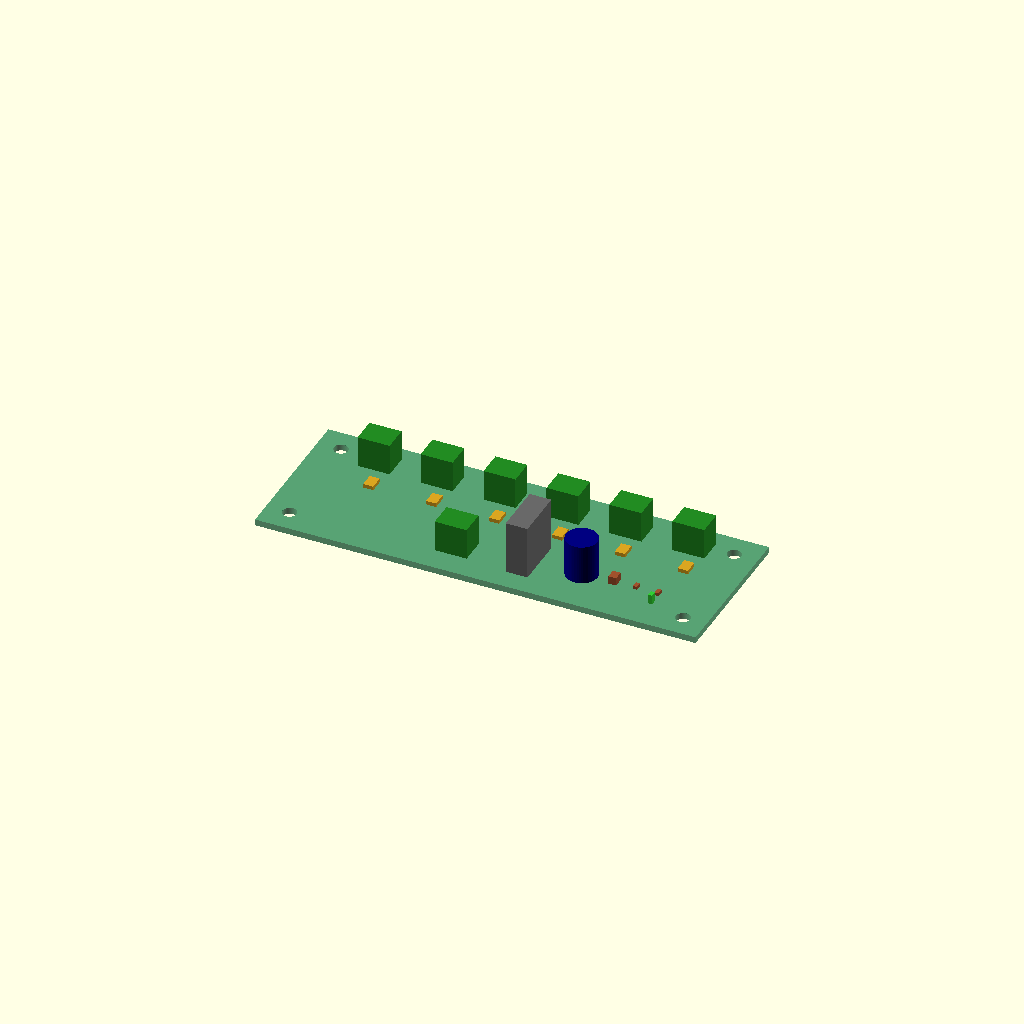
Cell 1 — every parameter at its default value.
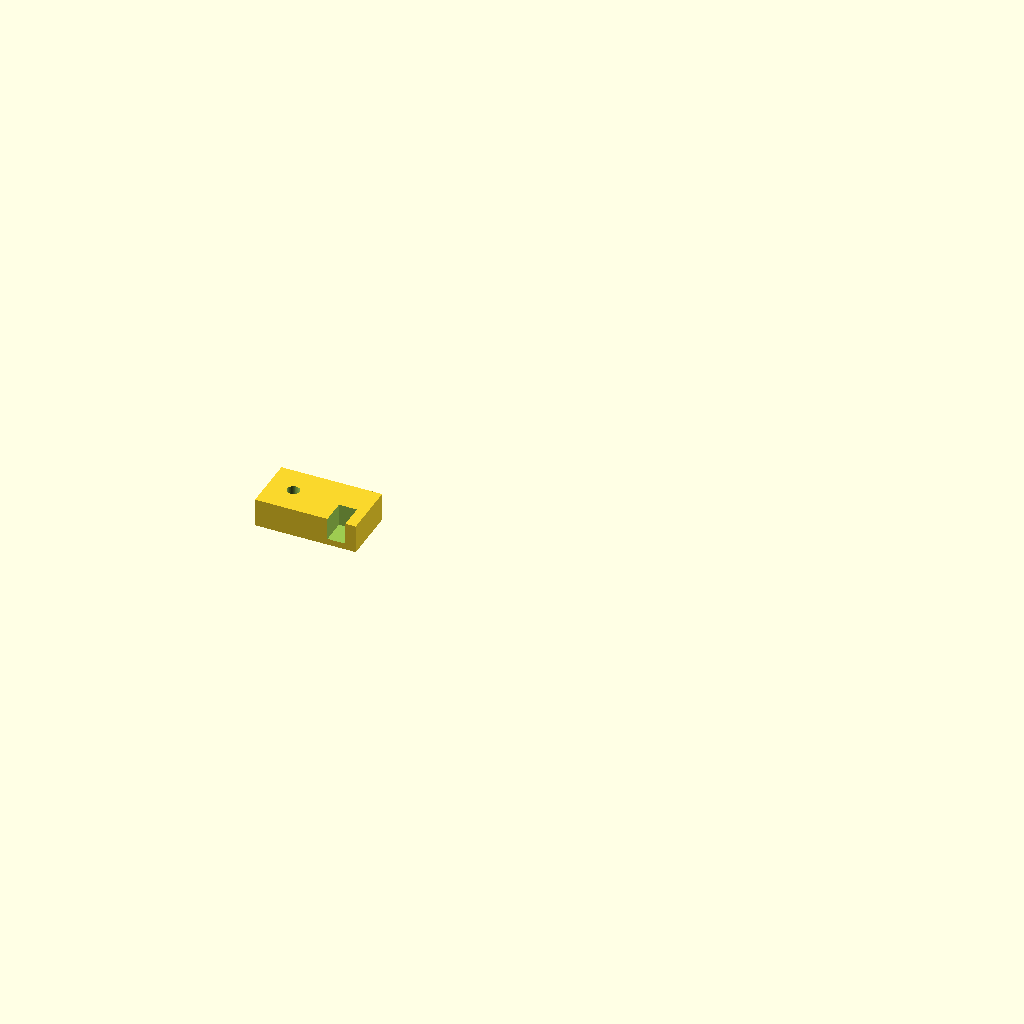
Cell 2: part = "fit_coupon" (everything else at default).
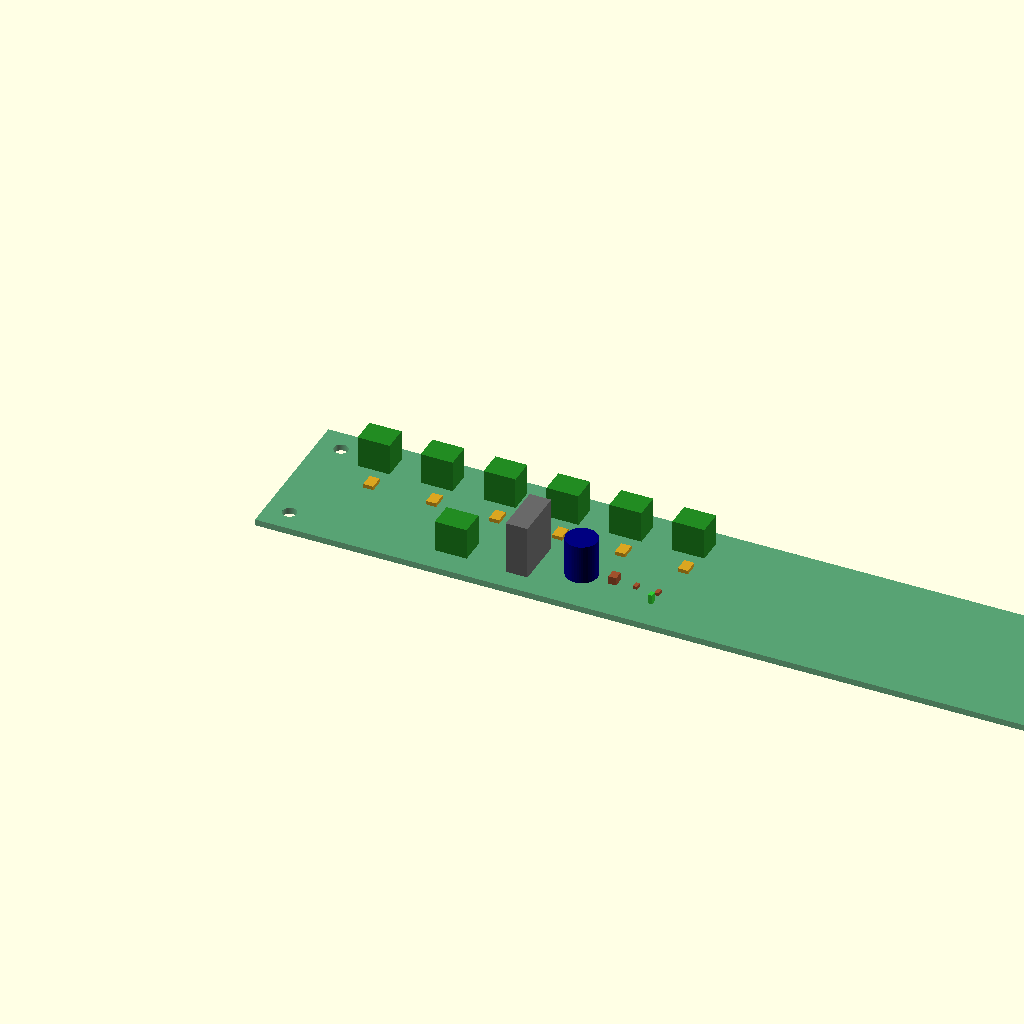
Cell 3 — board_w set to 280, the other parameters unchanged.
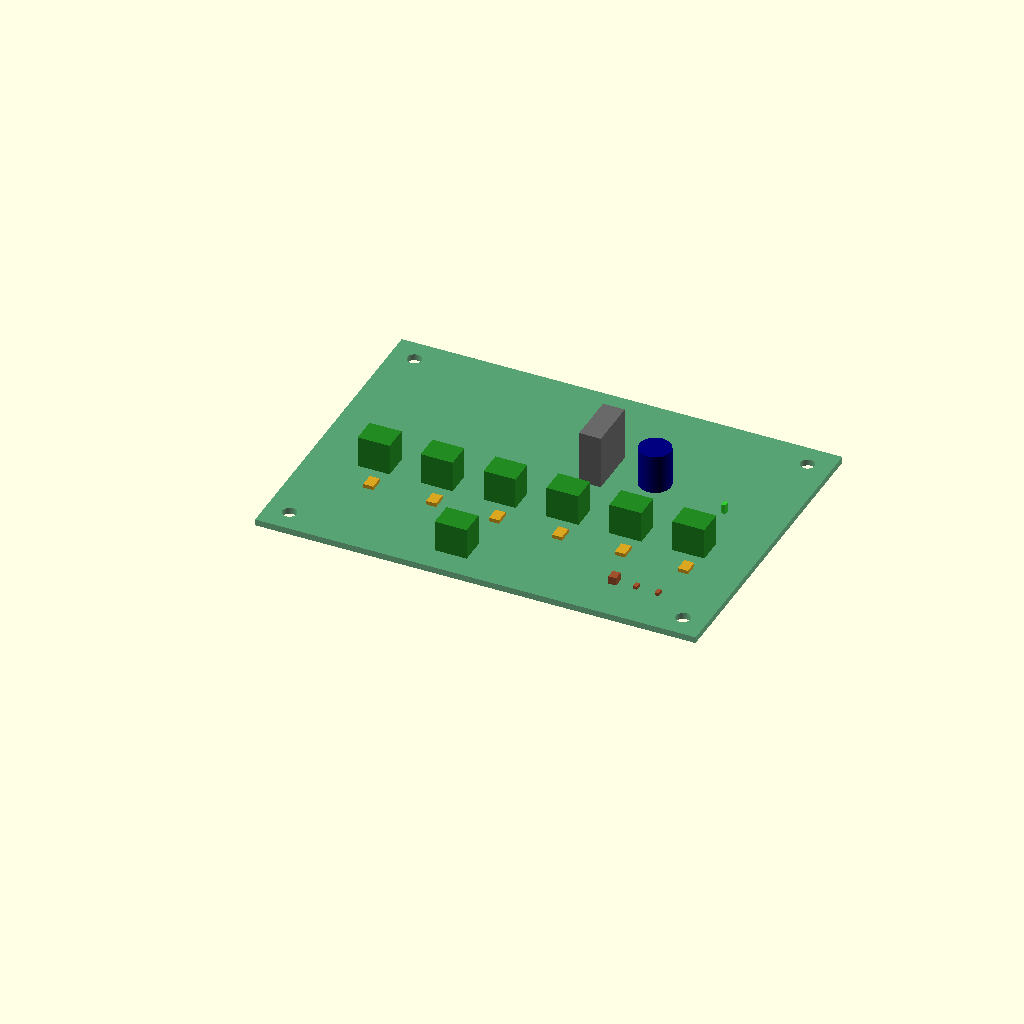
Cell 4 — board_h set to 100, the other parameters unchanged.
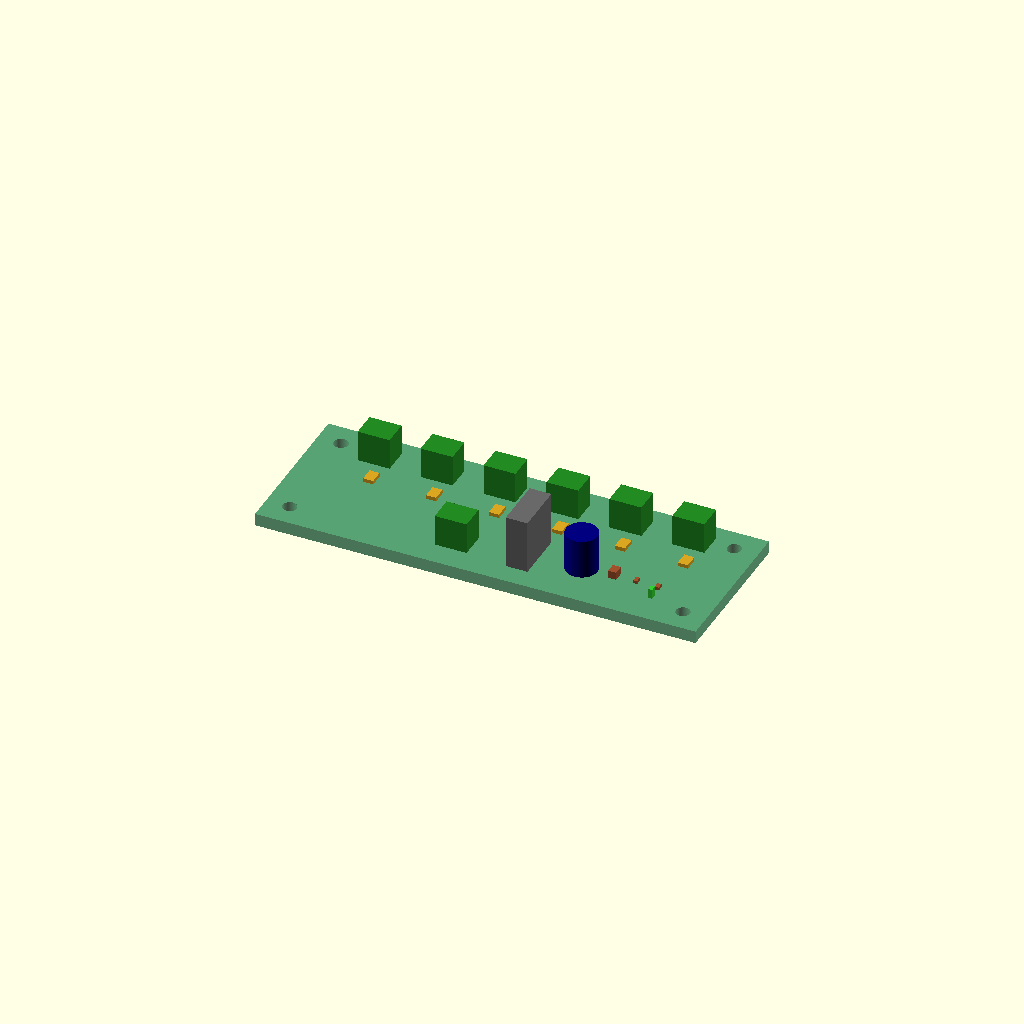
Cell 5: board_t = 4 (everything else at default).
All cells are drawn from one camera (rotation 55°, 0°, 25°, orthographic, colour scheme Cornfield), so only the parameter changes between them.
The OpenSCAD source (Hardware/yahrzeit_power_dist/enclosure/power_dist_enclosure.scad):
// Yahrzeit power-distribution board wall enclosure
// Units: millimeters
//
// Print the tray with its wall-facing surface on the bed. Print the cover
// front-face-down. The cover lifts straight away from the wall without
// disconnecting field wiring.

/* [Part] */
part = "pcb_mockup"; // [tray,cover,assembly,pcb_mockup,fit_coupon]

/* [PCB] */
board_w = 140;
board_h = 50;
board_t = 2.0;
board_hole_inset = 7.5;
board_hole_d = 4.5;

/* [Enclosure] */
wall = 2.4;
// 8.25 mm keeps the strengthened cover posts outside the PCB outline.
board_clearance = 8.25;
tray_w = board_w + 2 * board_clearance;
tray_h = board_h + 2 * board_clearance;
tray_t = 2.8;
max_component_h = 17.0;    // F1 holder plus inserted MINI fuse, provisional
component_clearance = 3.0;
inside_depth = max_component_h + component_clearance;
cover_front_t = 2.4;
cover_fit = 0.35;          // radial clearance around tray
corner_r = 3.0;

/* [PCB mounting] */
pcb_standoff_h = 6.0;
pcb_standoff_d = 8.0;
pcb_support_rib_w = 1.2;
pcb_support_gap = 0.15;    // ribs sit just below a normally seated PCB
m3_insert_od = 5.0;
m3_insert_length = 6.0;
m3_insert_pilot_d = 3.93;  // Zwmssl M3x6x5 package specification
m3_insert_pocket_depth = 6.15;
m3_clearance_d = 3.4;

/* [Cover mounting] */
cover_post_d = 8.0;
cover_post_edge = 4.0;
cover_screw_recess_d = 6.4;
cover_screw_recess_depth = 1.3;

/* [Wall mounting] */
ear_w = 13.0;
ear_h = 18.0;
ear_t = 3.2;
ear_hole_d = 4.2;
ear_center_y = 12.0;
mount_hole_dx = tray_w + ear_w;
mount_hole_dy = tray_h - 2 * ear_center_y;

/* [Cable access] */
output_slot_x0 = board_clearance + 10;
output_slot_w = board_w - 20;
output_slot_depth = 15.0;
input_slot_center_x = board_clearance + 58.5;
input_slot_w = 18.0;
input_slot_depth = 15.0;

/* [Visibility and ventilation] */
led_board_x = 121;
led_board_y_kicad = 39.2625;
// KiCad has y=0 at the board top; this model has y=0 at the bottom.
led_board_y = board_h - led_board_y_kicad;
led_window_d = 5.0;
mock_led_w = 1.25;         // rotated 0805 package footprint
mock_led_l = 2.0;
mock_led_h = 3.0;          // intentionally taller than the real LED
lightening_slot_w = 12;
lightening_slot_h = 5;
lightening_pitch_x = 16;
lightening_pitch_y = 11;

$fn = 48;

board_x = board_clearance;
board_y = board_clearance;
pcb_bottom_z = tray_t + pcb_standoff_h;
pcb_top_z = pcb_bottom_z + board_t;
cover_depth = pcb_top_z + inside_depth + cover_front_t;

// Convert a KiCad board Y coordinate to this model's bottom-up board Y.
function board_y_from_kicad(kicad_y) = board_h - kicad_y;

pcb_holes = [
    [board_x + board_hole_inset,           board_y + board_hole_inset],
    [board_x + board_w - board_hole_inset, board_y + board_hole_inset],
    [board_x + board_hole_inset,           board_y + board_h - board_hole_inset],
    [board_x + board_w - board_hole_inset, board_y + board_h - board_hole_inset]
];

cover_posts = [
    [cover_post_edge, cover_post_edge],
    [tray_w - cover_post_edge, cover_post_edge],
    [cover_post_edge, tray_h - cover_post_edge],
    [tray_w - cover_post_edge, tray_h - cover_post_edge]
];

wall_mount_holes = [
    [-ear_w / 2, ear_center_y],
    [tray_w + ear_w / 2, ear_center_y],
    [-ear_w / 2, tray_h - ear_center_y],
    [tray_w + ear_w / 2, tray_h - ear_center_y]
];

module rounded_box(size, r) {
    hull() {
        for (x = [r, size[0] - r])
            for (y = [r, size[1] - r])
                translate([x, y, 0]) cylinder(h=size[2], r=r);
    }
}

module insert_standoff(x, y, h, d=pcb_standoff_d) {
    // Sink slightly into the tray to guarantee one printable solid.
    translate([x, y, tray_t - 0.2])
        difference() {
            cylinder(h=h + 0.2, d=d);
            // The 6 mm insert reaches the tray surface in a 6 mm PCB
            // standoff. The tray itself remains as the closed bottom.
            translate([0, 0, h + 0.2 - m3_insert_pocket_depth])
                cylinder(h=m3_insert_pocket_depth + 0.2,
                         d=m3_insert_pilot_d);
        }
}

module mounting_ear(x, y) {
    // The 0.3 mm overlap with the tray avoids a merely tangent joint.
    translate([x - ear_w/2 - (x < 0 ? 0 : 0.3), y - ear_h/2, 0])
        difference() {
            rounded_box([ear_w + 0.3, ear_h, ear_t], 2.0);
            translate([ear_w/2 + (x < 0 ? 0 : 0.3), ear_h/2, -0.1])
                cylinder(h=ear_t + 0.2, d=ear_hole_d);
        }
}

module pcb_support_ribs() {
    rib_h = pcb_standoff_h + 0.1 - pcb_support_gap;

    // J2-J7: centered on KiCad y=11.5 and running between the upper
    // mounting standoffs. This misses the terminal pins at KiCad y=9.
    translate([board_x + board_hole_inset,
               board_y + board_y_from_kicad(11.5) - pcb_support_rib_w/2,
               tray_t - 0.1])
        cube([board_w - 2*board_hole_inset,
              pcb_support_rib_w,
              rib_h]);

    // J1: local support beneath the connector body, clear of its pin row.
    translate([board_x + 53,
               board_y + board_y_from_kicad(35.5) - pcb_support_rib_w/2,
               tray_t - 0.1])
        cube([11, pcb_support_rib_w, rib_h]);
}

module tray() {
    difference() {
        union() {
            rounded_box([tray_w, tray_h, tray_t], corner_r);

            for (p = wall_mount_holes)
                mounting_ear(p[0], p[1]);

            for (p = pcb_holes)
                insert_standoff(p[0], p[1], pcb_standoff_h);

            for (p = cover_posts)
                insert_standoff(p[0], p[1], pcb_top_z + inside_depth - tray_t,
                                 cover_post_d);

            pcb_support_ribs();
        }

        // Wall-screw access remains clear through the tray edge.
        for (p = wall_mount_holes)
            translate([p[0], p[1], -0.1])
                cylinder(h=ear_t + 0.2, d=ear_hole_d);
    }
}

module cover_shell() {
    difference() {
        rounded_box([tray_w + 2*(wall + cover_fit),
                     tray_h + 2*(wall + cover_fit),
                     cover_depth], corner_r + wall);

        // Open rear cavity; the cover fits around, rather than onto, the tray.
        translate([wall, wall, -0.1])
            rounded_box([tray_w + 2*cover_fit,
                         tray_h + 2*cover_fit,
                         cover_depth - cover_front_t + 0.1], corner_r);

        // Output wires leave at the board's upper edge. Opening reaches the
        // rear edge so the cover can be removed around connected wires.
        translate([wall + cover_fit + output_slot_x0,
                   tray_h + wall + cover_fit - 0.1,
                   -0.1])
            cube([output_slot_w, wall + 1, output_slot_depth + 0.1]);

        // Input wire opening below J1.
        translate([wall + cover_fit + input_slot_center_x - input_slot_w/2,
                   -0.1,
                   -0.1])
            cube([input_slot_w, wall + 1, input_slot_depth + 0.1]);

        // Front-facing M3 cover screws.
        for (p = cover_posts) {
            translate([wall + cover_fit + p[0],
                       wall + cover_fit + p[1],
                       cover_depth - cover_front_t - 0.1])
                cylinder(h=cover_front_t + 0.2, d=m3_clearance_d);
            translate([wall + cover_fit + p[0],
                       wall + cover_fit + p[1],
                       cover_depth - cover_screw_recess_depth])
                cylinder(h=cover_screw_recess_depth + 0.1,
                         d=cover_screw_recess_d);
        }

        // LED viewing hole.
        translate([wall + cover_fit + board_x + led_board_x,
                   wall + cover_fit + board_y + led_board_y,
                   cover_depth - cover_front_t - 0.1])
            cylinder(h=cover_front_t + 0.2, d=led_window_d);

        // Broad lightening pattern. Preserve solid material around LED1.
        for (x = [18 : lightening_pitch_x : tray_w - 18])
            for (y = [17 : lightening_pitch_y : tray_h - 15])
                if (sqrt(pow(x - (board_x + led_board_x), 2) +
                         pow(y - (board_y + led_board_y), 2)) > 11)
                    hull()
                        for (sx = [-1, 1])
                            translate([wall + cover_fit + x +
                                       sx*(lightening_slot_w-lightening_slot_h)/2,
                                       wall + cover_fit + y,
                                       cover_depth - cover_front_t - 0.1])
                                cylinder(h=cover_front_t + 0.2,
                                         d=lightening_slot_h, $fn=24);
    }
}

module printable_pcb_mockup() {
    union() {
        color("seagreen", 0.8)
            difference() {
                cube([board_w, board_h, board_t]);
                for (x = [board_hole_inset, board_w-board_hole_inset])
                    for (y = [board_hole_inset, board_h-board_hole_inset])
                        translate([x, y, -0.1])
                            cylinder(h=board_t+0.2, d=board_hole_d);
            }

        // This occupies the actual rotated 0805 package area. The extra
        // height makes LED1 easy to see through the cover window.
        color("limegreen")
            translate([led_board_x - mock_led_w/2,
                       led_board_y - mock_led_l/2,
                       board_t - 0.2])
                cube([mock_led_w, mock_led_l, mock_led_h + 0.2]);

        // J2-J7 terminal blocks. Footprint origins are at x=23..123,
        // KiCad y=9, with each footprint rotated 180 degrees.
        color("forestgreen")
            for (x = [23 : 20 : 123])
                translate([x - 7.62, 36.95, board_t - 0.2])
                    cube([10.16, 8.1, 10.2]);

        // J1 terminal block at KiCad (55.92, 38).
        color("forestgreen")
            translate([53.38, 7.95, board_t - 0.2])
                cube([10.16, 8.1, 10.2]);

        // C1: 10 mm diameter by 12.5 mm high, centered at the measured
        // KiCad coordinate (96.7, 34.7).
        color("navy")
            translate([96.7, board_y_from_kicad(34.7), board_t - 0.2])
                cylinder(h=12.7, d=10);

        // F1 holder with inserted MINI fuse. Measured KiCad bounds:
        // x=76.5..83.4, y=26.9..43.2.
        color("dimgray")
            translate([76.5, board_y_from_kicad(43.2), board_t - 0.2])
                cube([83.4-76.5, 43.2-26.9, max_component_h + 0.2]);

        // F2-F7 resettable PTCs, rotated 1812 packages.
        color("goldenrod")
            for (x = [23 : 20 : 123])
                translate([x - 1.6, 30 - 2.25, board_t - 0.2])
                    cube([3.2, 4.5, 1.4]);

        // C2, C3, and R1. Heights are conservative printable envelopes.
        color("sienna")
            translate([107 - 1.25, 15.5 - 1.6, board_t - 0.2])
                cube([2.5, 3.2, 2.7]);
        color("sienna")
            translate([114 - 0.625, 15.5 - 1.0, board_t - 0.2])
                cube([1.25, 2.0, 1.2]);
        color("sienna")
            translate([121 - 0.625, 15.2375 - 1.0, board_t - 0.2])
                cube([1.25, 2.0, 1.2]);
    }
}

module board_mockup() {
    translate([board_x, board_y, pcb_bottom_z])
        printable_pcb_mockup();
}

module fit_coupon() {
    // Small print for tuning the insert pilot and cover clearance.
    difference() {
        cube([32, 18, 9]);
        translate([8, 9, 9 - m3_insert_pocket_depth])
            cylinder(h=m3_insert_pocket_depth + 0.2,
                     d=m3_insert_pilot_d);
        translate([23, -0.1, 2]) cube([5 + 2*cover_fit, 8, 7.1]);
    }
}

if (part == "tray") tray();
if (part == "cover") cover_shell();
if (part == "pcb_mockup") printable_pcb_mockup();
if (part == "fit_coupon") fit_coupon();
if (part == "assembly") {
    color("gainsboro") tray();
    board_mockup();
    color([0.80, 0.85, 0.90, 0.35])
        translate([-wall-cover_fit, -wall-cover_fit, 0]) cover_shell();
}
Parameter table extracted from the source (name, type, default, range or options):
part: string, default "pcb_mockup", options "tray", "cover", "assembly", "pcb_mockup", "fit_coupon"
board_w: number, default 140
board_h: number, default 50
board_t: number, default 2
board_hole_inset: number, default 7.5
board_hole_d: number, default 4.5
wall: number, default 2.4
board_clearance: number, default 8.25
tray_t: number, default 2.8
max_component_h: number, default 17
component_clearance: number, default 3
cover_front_t: number, default 2.4
cover_fit: number, default 0.35
corner_r: number, default 3
pcb_standoff_h: number, default 6
pcb_standoff_d: number, default 8
pcb_support_rib_w: number, default 1.2
pcb_support_gap: number, default 0.15
m3_insert_od: number, default 5
m3_insert_length: number, default 6
m3_insert_pilot_d: number, default 3.93
m3_insert_pocket_depth: number, default 6.15
m3_clearance_d: number, default 3.4
cover_post_d: number, default 8
cover_post_edge: number, default 4
cover_screw_recess_d: number, default 6.4
cover_screw_recess_depth: number, default 1.3
ear_w: number, default 13
ear_h: number, default 18
ear_t: number, default 3.2
ear_hole_d: number, default 4.2
ear_center_y: number, default 12
output_slot_depth: number, default 15
input_slot_w: number, default 18
input_slot_depth: number, default 15
led_board_x: number, default 121
led_board_y_kicad: number, default 39.2625
led_window_d: number, default 5
mock_led_w: number, default 1.25
mock_led_l: number, default 2
mock_led_h: number, default 3
lightening_slot_w: number, default 12
lightening_slot_h: number, default 5
lightening_pitch_x: number, default 16
lightening_pitch_y: number, default 11
